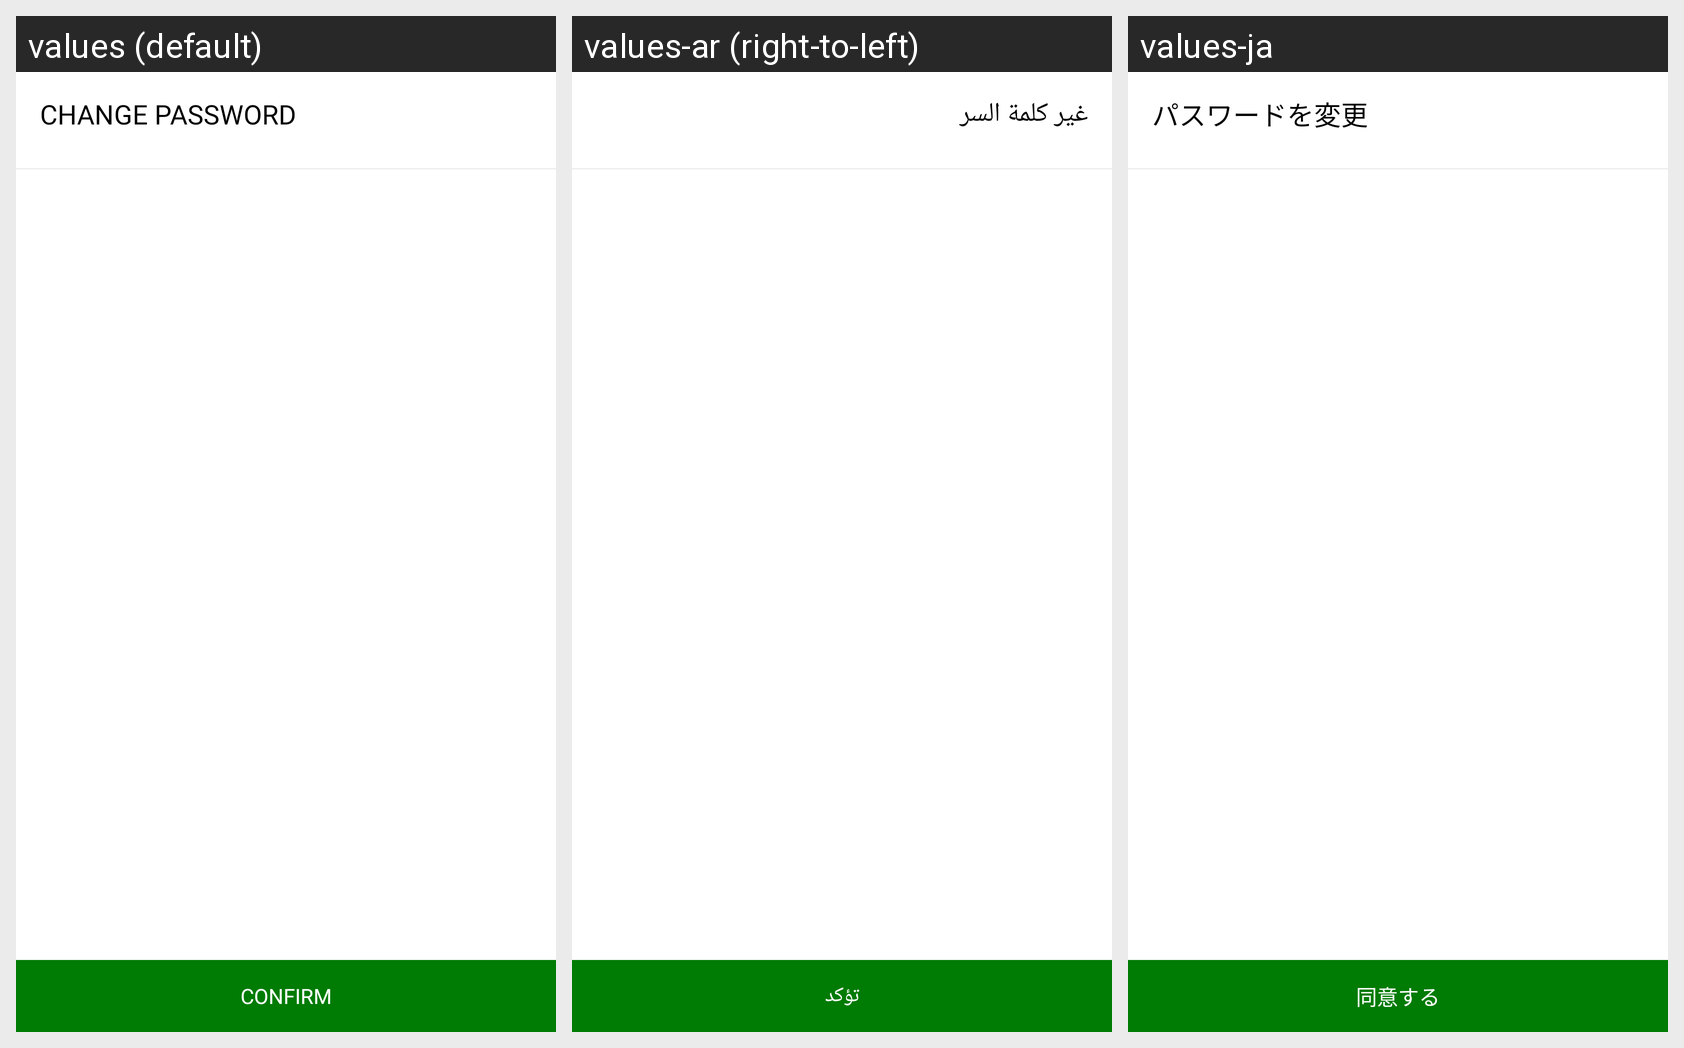

This grid shows one Android layout under several languages. Give, for every string resource on the screen, its name, the default text and each shown locale's text.
Android screen res/layout/activity_change_password.xml rendered under 3 locales, left to right: values (default), values-ar (right-to-left), values-ja. Device: Nexus 5 (rendered at 1080×1920; each locale shown at half size, 540×960, under a caption strip naming it); theme AppTheme.NoActionBar.
Strings drawn on this screen, with the default value and each locale's value (text and hints the layout hard-codes, and strings that could not be matched under every locale, appear in the picture but are not listed):

change_password
  values: Change Password
  values-ar: غير كلمة السر
  values-ja: パスワードを変更

confirm
  values: Confirm
  values-ar: تؤكد
  values-ja: 同意する
